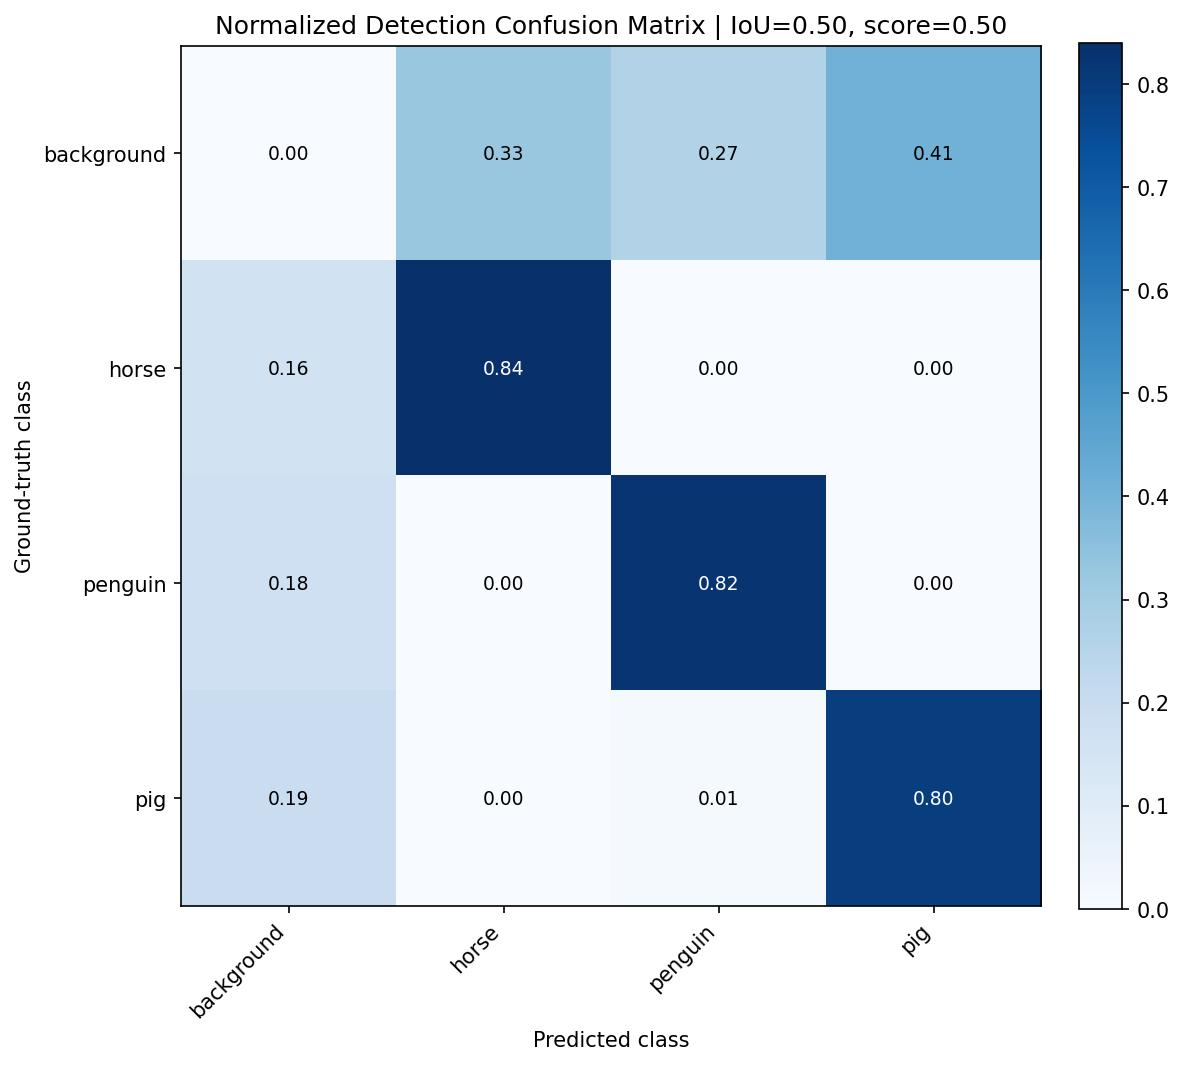

The table this chart was drawn from, first rows:
, background, horse, penguin, pig
background, 0.0, 0.3278, 0.2656, 0.4066
horse, 0.1584, 0.8401, 0.0004965, 0.000993
penguin, 0.1753, 0.0, 0.8247, 0.0
pig, 0.1908, 0.002765, 0.01014, 0.7963
